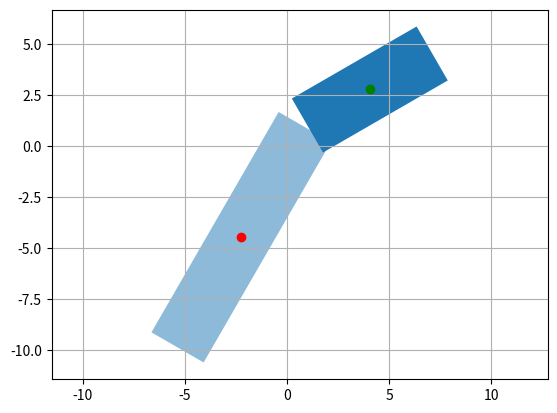

Generate this figure with matplotlib:
import matplotlib.pyplot as plt
import matplotlib as mpl
from matplotlib.patches import Rectangle
import numpy as np
from math import sin, cos, pi

def draw_truck_trailer(pose, params):
    """
    Args:
        pose (array): 
            (x, y): center of the tractor rear axle
            theta: tractor heading
            psi: hitch angle
        params (dict):
            M: 
            L1:
            L2:
            W1:
            W2:
    """
    def Rot(angle):
        R = np.array([
            [cos(angle), -sin(angle)],
            [sin(angle),  cos(angle)]
        ])
        return R    
        
    x, y, theta, psi = pose
    M = params["M"]
    L1 = params["L1"]
    L2 = params["L2"]
    W1 = params["W1"]
    W2 = params["W2"]
    
    rec_tractor = Rectangle((0., 0.), L1, W1, alpha=1)
    rec_trailer = Rectangle((0., 0.), L2, W2, alpha=0.5)
    
    pc_tractor = np.array([x, y]) - Rot(theta) @ np.array([-L1/2, 0.]) #was -L1/2
    T_tractor = mpl.transforms.Affine2D().rotate_around(pc_tractor[0], pc_tractor[1], theta) + plt.gca().transData
    rec_tractor.set_transform(T_tractor)
    rec_tractor.set_xy((pc_tractor[0]-L1/2., pc_tractor[1]-W1/2.))
    
    p_trailer = np.array([x, y]) + Rot(theta) @ np.array([-M, 0.]) # was -M
    pc_trailer = p_trailer + Rot(theta+psi) @ np.array([-L2/2, 0.]) # was L2/2
    T_trailer = mpl.transforms.Affine2D().rotate_around(pc_trailer[0], pc_trailer[1], theta+psi) + plt.gca().transData
    rec_trailer.set_transform(T_trailer)
    rec_trailer.set_xy((pc_trailer[0]-L2/2., pc_trailer[1]-W2/2.))
        
    plt.gca().add_patch(rec_tractor)
    plt.gca().add_patch(rec_trailer)
    
if __name__ == "__main__":
    pose = np.array([1., 1., pi/6, pi/6]) # heading = pi/3 psi = -pi/6
    params = {"M": 0.15, "L1": 7.05, "L2": 12.45, "W1": 3.05, "W2": 2.95}
    #OLD: params = {"M": 0.1, "L1": 5., "L2": 12., "W1": 2.5, "W2": 2.5}
    
    # Seperate the state variables to make the code easier to understand
    x_rear  = pose[0]
    y_rear  = pose[1]
    heading = pose[2]
    psi     = pose[3] #hitch angle
        
    #ADD calculated centerpoints of truck and trailer to plot, to make sure they're calculated correctly
    xv_center = pose[0] + np.cos(pose[2]) * params['L1'] / 2 # 1.975 = distance from pivot (rear axle) to center
    yv_center = pose[1] + np.sin(pose[2]) * params['L1'] / 2 # ""
    
    # First we determine the hitch point, from here we can determine the trailer center
    x_hitch = x_rear - np.cos(heading) * params['M'] # I think 0.15 = self._params[M]
    y_hitch = y_rear - np.sin(heading) * params['M'] 
    xt_center = x_hitch - np.cos(heading + psi) * params['L2'] / 2 # 
    yt_center = y_hitch - np.sin(heading + psi) * params['L2'] / 2 # 
    
    
    draw_truck_trailer(pose, params)
    plt.plot(xv_center, yv_center, "og")
    plt.plot(xt_center, yt_center, "or")
    plt.axis("equal")
    plt.grid(True)
    plt.show()